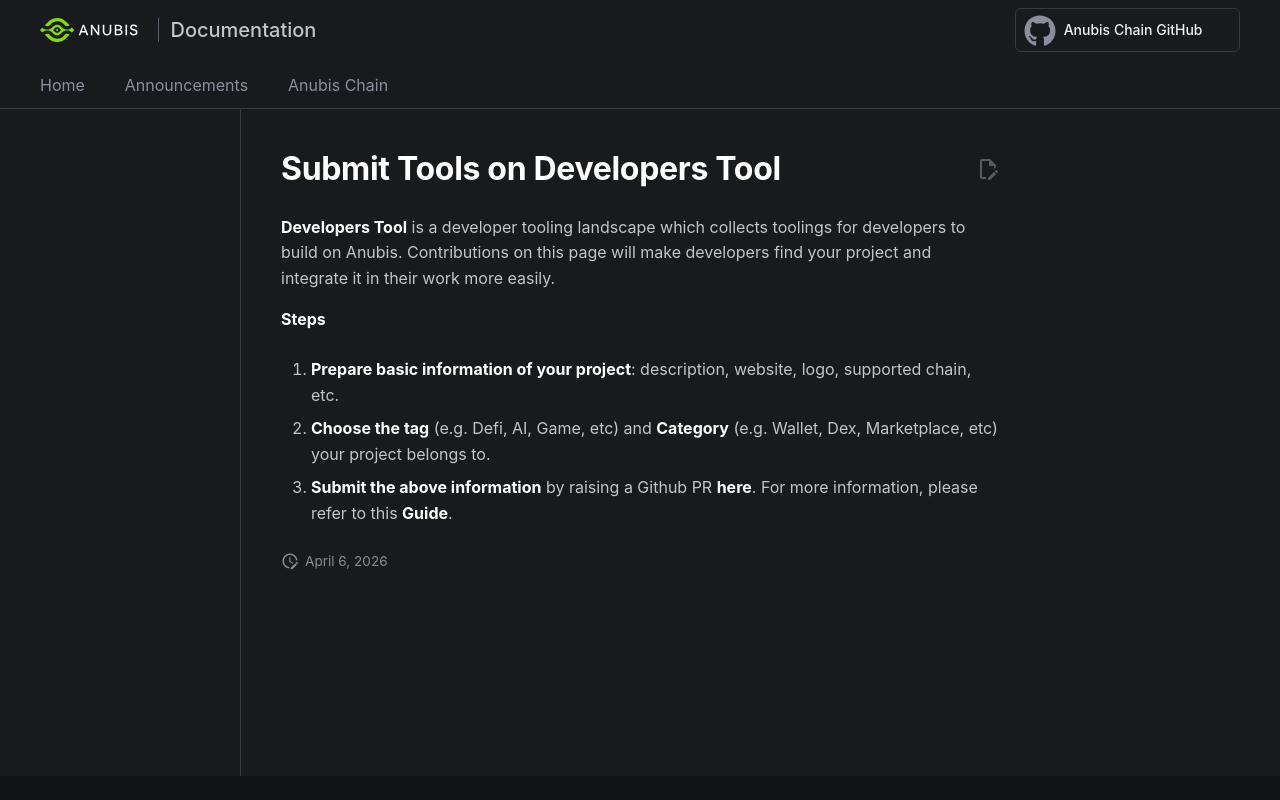

repository: anubis-chain/docs · page: join-ecosystem/platforms/dev-tool/index.html · generator: mkdocs

# Submit Tools on Developers Tool

[**Developers Tool**](https://anubischain.ai/en/dev-tools) is a developer tooling landscape which collects toolings for developers to build on Anubis. Contributions on this page will make developers find your project and integrate it in their work more easily.

**Steps**

1. **Prepare basic information of your project**: description, website, logo, supported chain, etc.

2. **Choose the tag** (e.g. Defi, AI, Game, etc) and **Category** (e.g. Wallet, Dex, Marketplace, etc) your project belongs to.

3. **Submit the above information** by raising a Github PR [**here**](https://github.com/anubis-chain/developer-tools-list). For more information, please refer to this [**Guide**](https://github.com/anubis-chain/developer-tools-list?tab=readme-ov-file#contributing).
